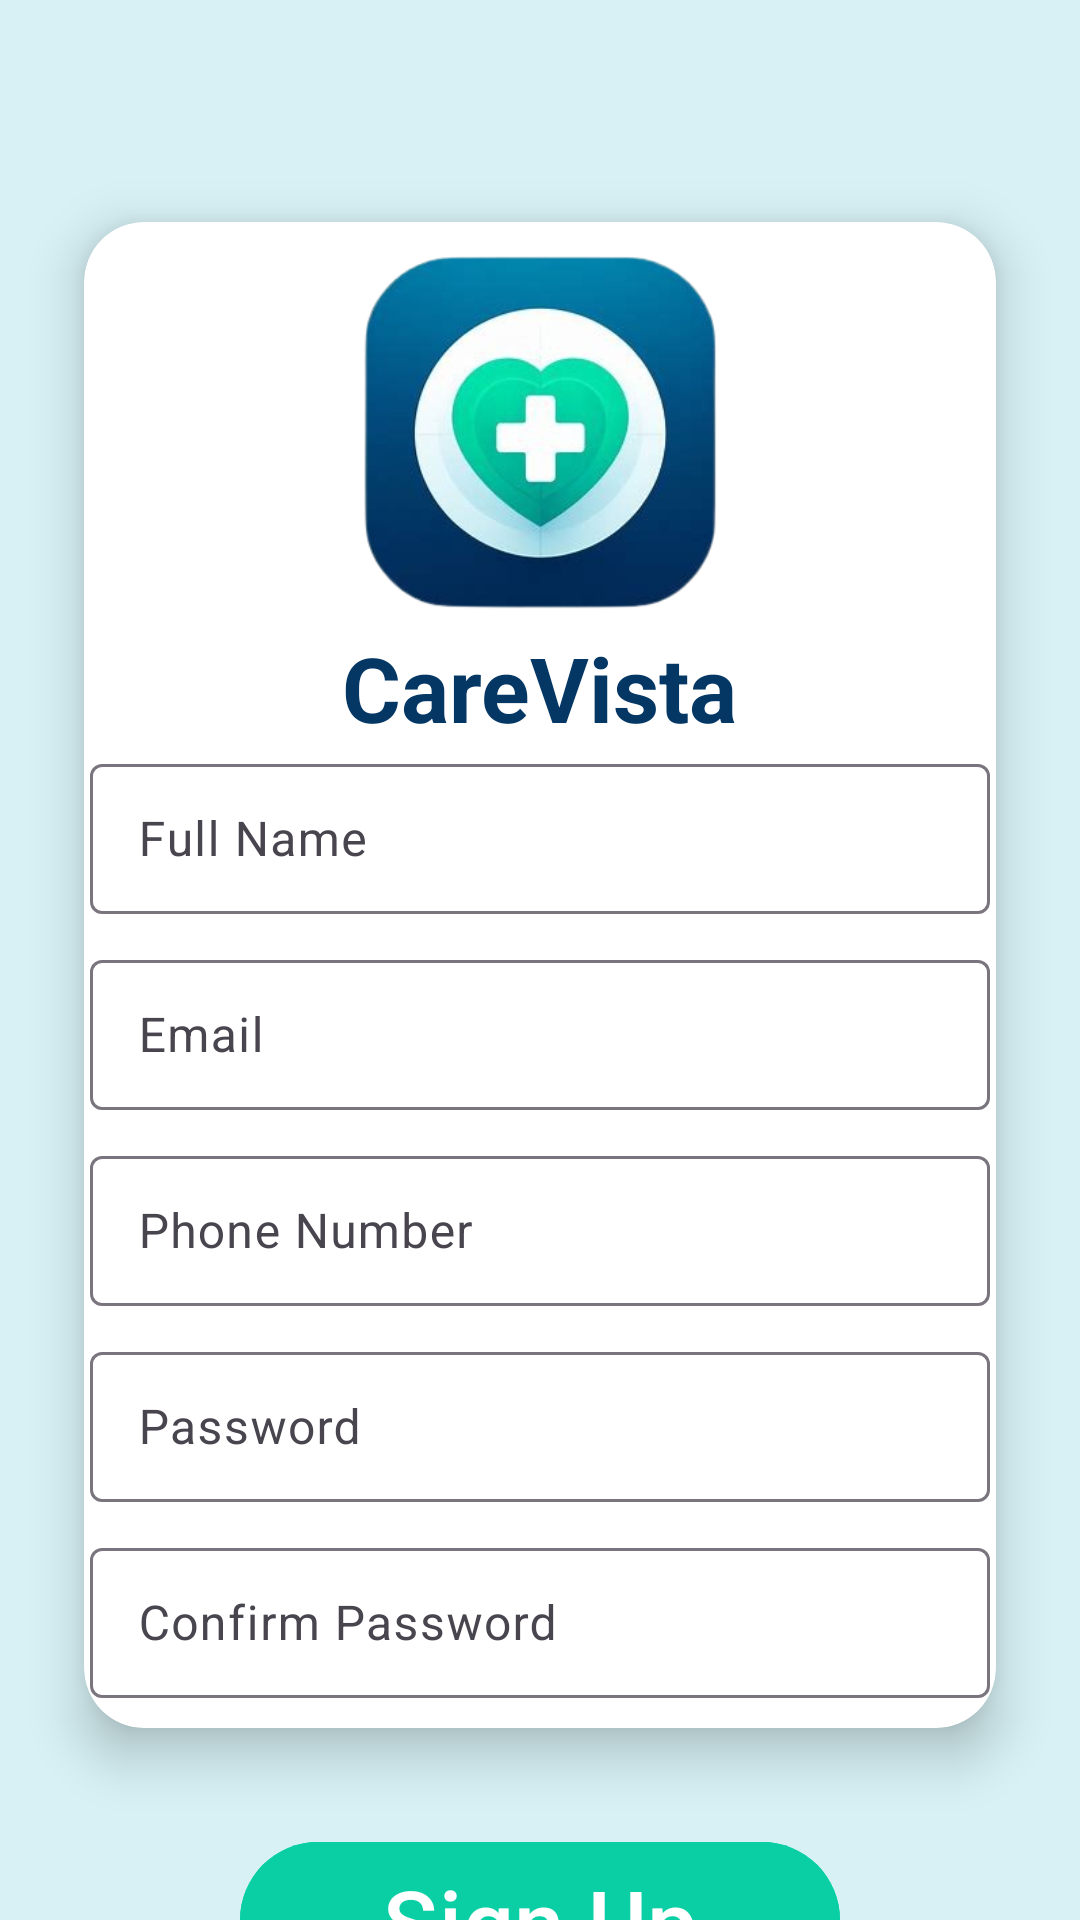

Layout XML and referenced resources for this Android screen:
<!-- AndroidManifest.xml: application theme Theme.Material3.Light -->
<!-- res/layout/activity_sign_up.xml -->
<?xml version="1.0" encoding="utf-8"?>
<LinearLayout xmlns:android="http://schemas.android.com/apk/res/android"
    xmlns:tools="http://schemas.android.com/tools"
    xmlns:app="http://schemas.android.com/apk/res-auto"
    android:id="@+id/rootView"
    android:layout_width="match_parent"
    android:layout_height="match_parent"
    android:background="@color/light_blue"
    tools:context=".MainActivity"
    android:orientation="vertical">

    <androidx.cardview.widget.CardView
        android:layout_width="match_parent"
        android:layout_height="wrap_content"
        android:layout_marginLeft="10dp"
        android:layout_marginTop="50dp"
        android:layout_marginRight="10dp"
        app:cardBackgroundColor="@color/white"
        app:cardCornerRadius="20dp"
        app:cardElevation="10dp"
        app:cardMaxElevation="12dp"
        app:cardPreventCornerOverlap="true"
        app:cardUseCompatPadding="true">

        <LinearLayout
            android:layout_width="match_parent"
            android:layout_height="wrap_content"
            android:orientation="vertical">


            <ImageView
                android:id="@+id/bookIconImageView"
                android:layout_width="120dp"
                android:layout_height="120dp"
                android:layout_centerInParent="true"
                android:layout_gravity="center"
                android:layout_marginTop="10dp"
                android:contentDescription="@null"
                android:src="@drawable/ic_app_icon" />


            <TextView
                android:id="@+id/bookITextView"
                android:layout_width="wrap_content"
                android:layout_height="wrap_content"
                android:layout_below="@+id/bookIconImageView"
                android:layout_centerHorizontal="true"
                android:layout_gravity="center"
                android:layout_marginTop="5dp"
                android:text="CareVista"
                android:textColor="@color/dark_blue"
                android:textSize="30dp"
                android:textStyle="bold" />

            <com.google.android.material.textfield.TextInputLayout
                android:layout_height="wrap_content"
                android:layout_width="match_parent"
                android:elevation="10dp">
            <com.google.android.material.textfield.TextInputEditText
                android:layout_width="300dp"
                android:layout_height="50dp"
                android:id="@+id/full_name"
                android:layout_gravity="center"
                android:hint="Full Name"
                android:layout_margin="10dp"
                android:textColor="@color/black" />
            </com.google.android.material.textfield.TextInputLayout>


            <com.google.android.material.textfield.TextInputLayout
                android:layout_height="wrap_content"
                android:layout_width="match_parent"
                android:elevation="10dp">
            <com.google.android.material.textfield.TextInputEditText
                android:layout_width="300dp"
                android:layout_height="50dp"
                android:id="@+id/email"
                android:inputType="textEmailAddress"
                android:layout_margin="10dp"
                android:hint="Email"
                android:layout_gravity="center"
                android:textColor="@color/black" />
            </com.google.android.material.textfield.TextInputLayout>


            <com.google.android.material.textfield.TextInputLayout
                android:layout_height="wrap_content"
                android:layout_width="match_parent"
                android:elevation="10dp">
            <com.google.android.material.textfield.TextInputEditText
                android:layout_width="300dp"
                android:layout_height="50dp"
                android:layout_margin="10dp"
                android:layout_gravity="center"
                android:hint="Phone Number"
                android:inputType="phone"
                android:id="@+id/phone_number"
                android:textColor="@color/black" />
            </com.google.android.material.textfield.TextInputLayout>

            <com.google.android.material.textfield.TextInputLayout
                android:layout_height="wrap_content"
                android:layout_width="match_parent"
                android:elevation="10dp">
            <com.google.android.material.textfield.TextInputEditText
                android:layout_width="300dp"
                android:layout_height="50dp"
                android:id="@+id/password"
                android:hint="Password"
                android:inputType="textPassword"
                android:layout_gravity="center"
                android:layout_margin="10dp"
                android:textColor="@color/black" />
            </com.google.android.material.textfield.TextInputLayout>

            <com.google.android.material.textfield.TextInputLayout
                android:layout_height="wrap_content"
                android:layout_width="match_parent"
                android:elevation="10dp">
            <com.google.android.material.textfield.TextInputEditText
                android:layout_width="300dp"
                android:layout_height="50dp"
                android:layout_margin="10dp"
                android:layout_gravity="center"
                android:hint="Confirm Password"
                android:inputType="textPassword"
                android:id="@+id/confirm_password"
                android:layout_marginBottom="20dp"
                android:textColor="@color/black" />
            </com.google.android.material.textfield.TextInputLayout>

        </LinearLayout>
    </androidx.cardview.widget.CardView>
<ProgressBar
    android:layout_width="wrap_content"
    android:layout_height="wrap_content"
    android:id="@+id/progressBar"
    android:visibility="gone"/>

    <Button
        android:layout_width="200dp"
        android:layout_height="60dp"
        android:textAlignment="center"
        android:layout_gravity="center"
        android:text="Sign Up"
        android:textSize="30dp"
        android:id="@+id/signUp"
        android:backgroundTint="@color/green"
        android:layout_marginTop="10dp"/>

    <TextView
        android:id="@+id/alreadyHaveAccount"
        android:layout_width="wrap_content"
        android:layout_height="30dp"
        android:text="Already have an account?"
        android:textSize="20dp"
        android:layout_gravity="center"
        android:textColor="@color/dark_blue"
        android:layout_marginTop="10dp"/>


</LinearLayout>
<!-- resources referenced by this layout -->
<resources>
  <color name="black">#FF000000</color>
  <color name="dark_blue">#043764</color>
  <color name="green">#0acfa4</color>
  <color name="light_blue">#d7f1f5</color>
  <color name="white">#FFFFFFFF</color>
  <!-- drawable ic_app_icon: png bitmap (drawable, 75066 bytes) -->
</resources>
